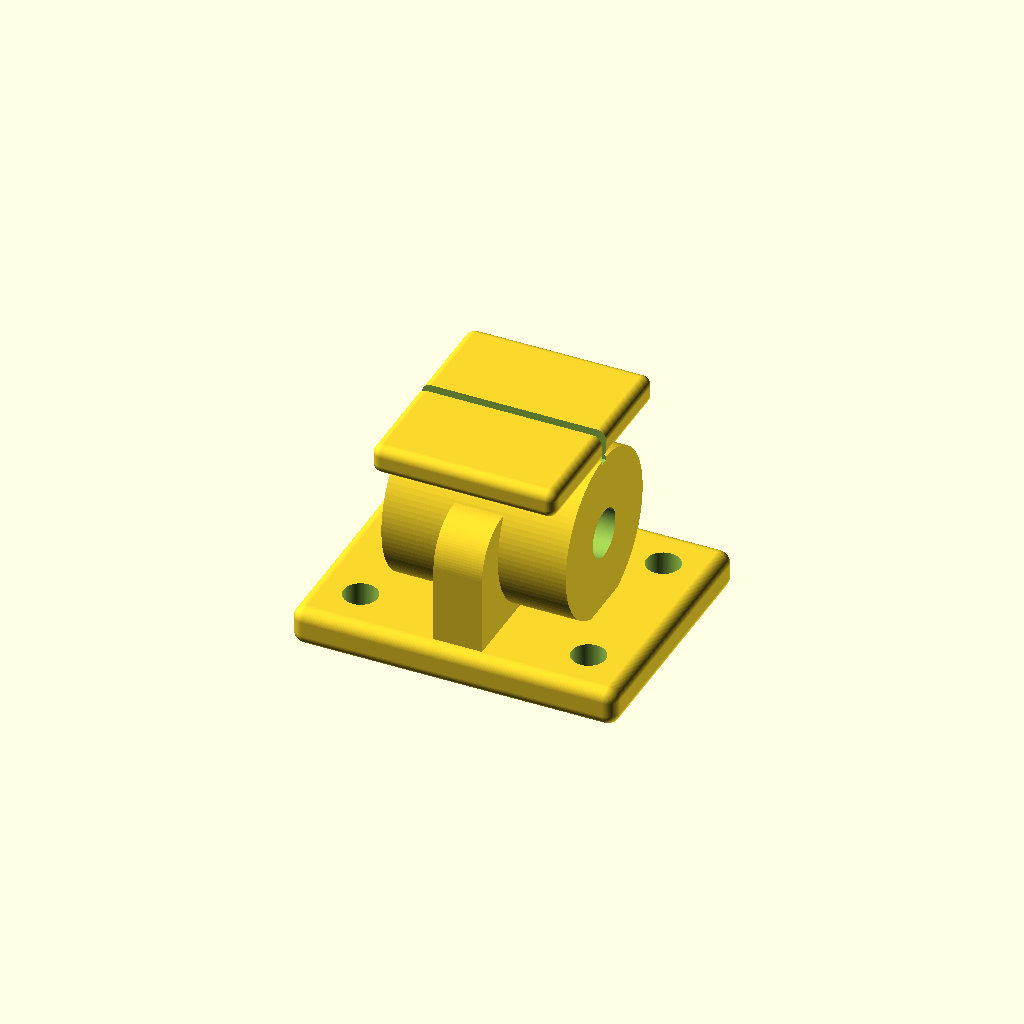
Cell 1: rendered with the file's own defaults.
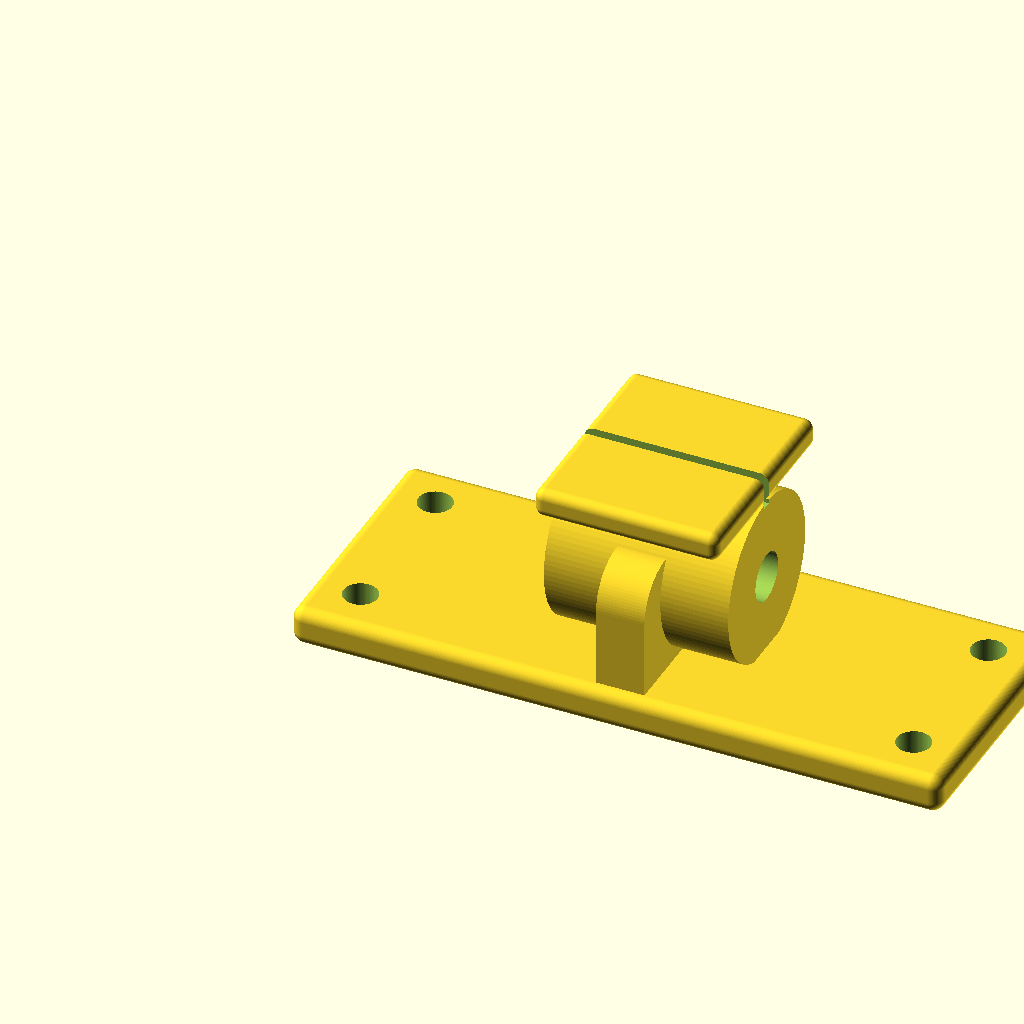
Cell 2: base_length = 134 (everything else at default).
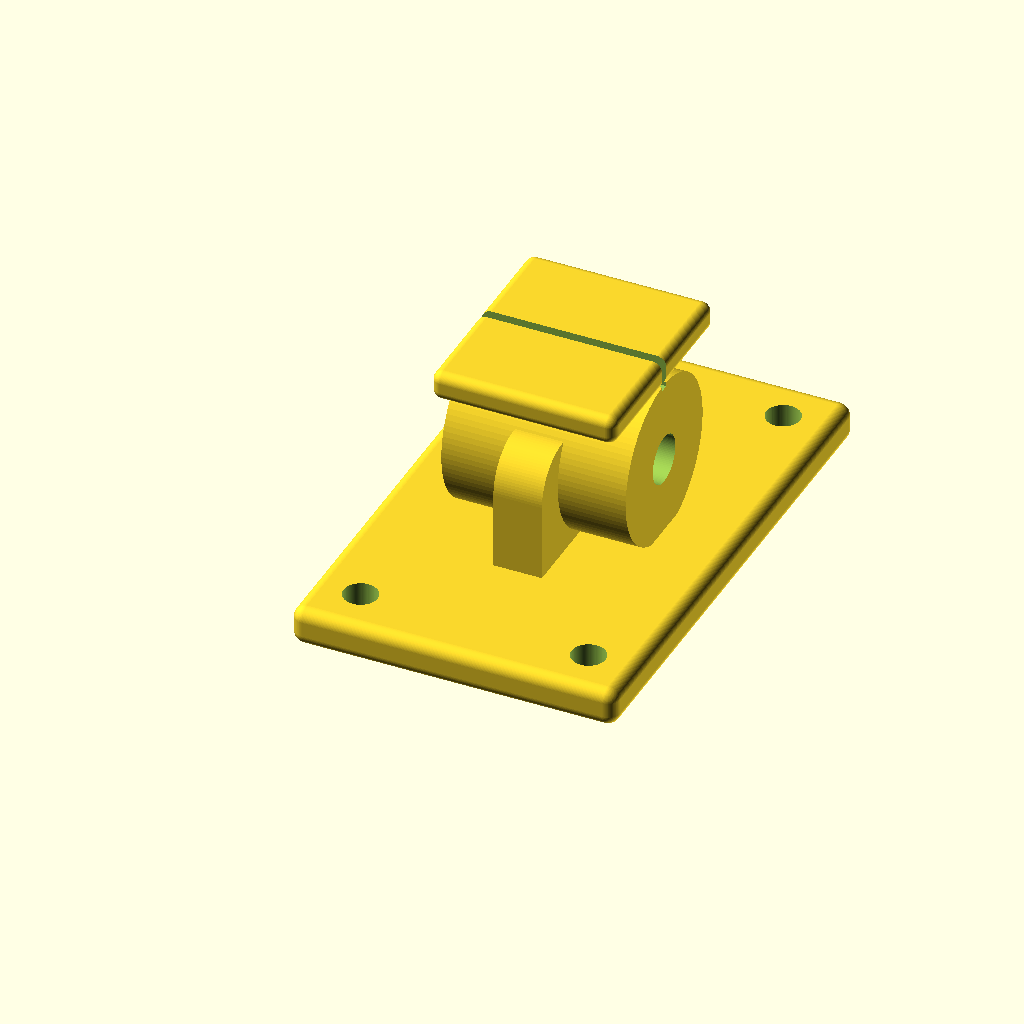
Cell 3: base_width = 106 (everything else at default).
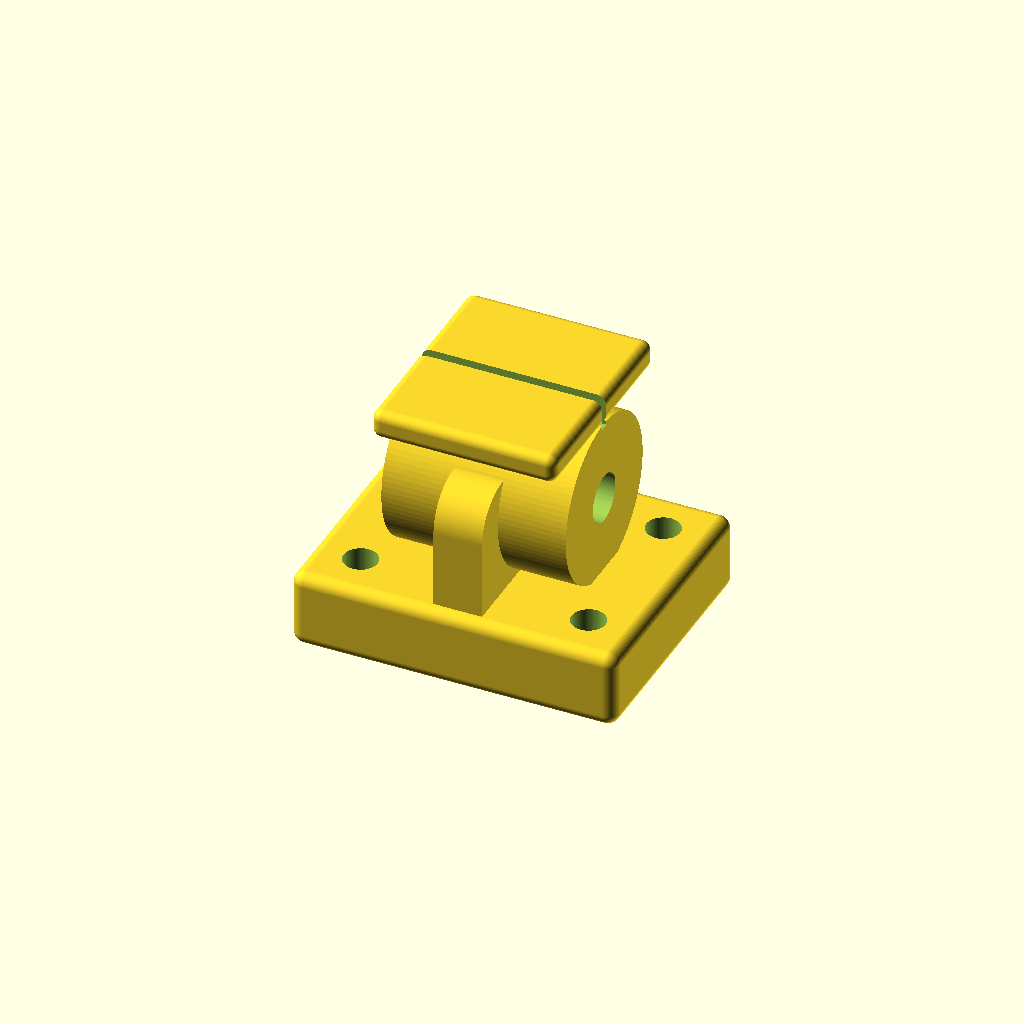
Cell 4: the same model with base_thickness = 16.
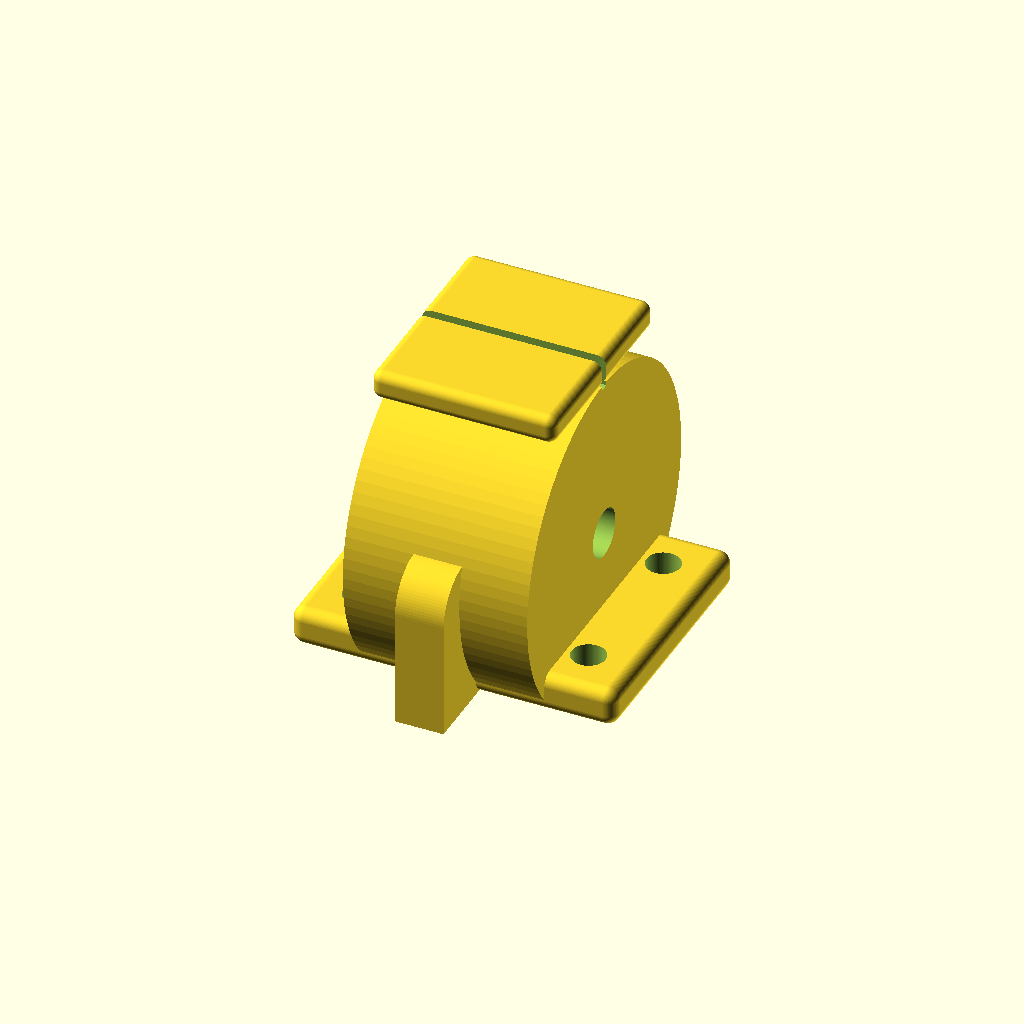
Cell 5: housing_outer_d = 68 (everything else at default).
All cells are drawn from one camera (rotation 55°, 0°, 25°, orthographic, colour scheme Cornfield), so only the parameter changes between them.
OpenSCAD source file results/nopscadlib/ablations/no_json_ir/scad/pillow_block__KP000.scad:
$fn = 96;

// Requested key dimensions
shaft_diameter = 10.0;          // shaft bore
base_length    = 67.0;          // X
base_width     = 53.0;          // Y
base_thickness = 8.0;           // Z

// Pillow block proportions (parametric, typical look)
housing_outer_d = 34.0;         // outer "bearing seat" diameter
housing_len     = 38.0;         // length along X (across base)
housing_center_z = base_thickness + 16.0;  // center height of bore above base bottom

cap_thickness   = 6.0;          // top cap thickness
cap_width_y     = 44.0;         // cap width across Y
cap_len_x       = housing_len;  // cap length along X

mounting_hole_d = 7.0;          // base mounting holes
mount_edge_x    = 10.0;         // edge margin along X
mount_edge_y    = 10.0;         // edge margin along Y

gusset_thickness = 10.0;        // gusset thickness along X
gusset_y_span    = 18.0;        // gusset span along Y
gusset_overlap   = 0.6;         // small overlap to ensure watertight unions

// Derived
bore_d = shaft_diameter;        // exact 10mm bore
cx = base_length/2;
cy = base_width/2;

// Helpers
module rounded_block(size=[10,10,10], r=2) {
    // Minkowski rounded rectangular prism
    r2 = min(r, min(size[0], min(size[1], size[2]))/2 - 0.01);
    minkowski() {
        cube([size[0]-2*r2, size[1]-2*r2, size[2]-2*r2], center=true);
        sphere(r=r2);
    }
}

module base_plate() {
    // Base centered at origin in XY, bottom at Z=0
    translate([cx, cy, base_thickness/2])
        rounded_block([base_length, base_width, base_thickness], r=2.5);
}

module mounting_holes() {
    // 4 holes, symmetric, through base
    hx = base_length/2 - mount_edge_x;
    hy = base_width/2  - mount_edge_y;

    for (sx = [-1, 1])
        for (sy = [-1, 1])
            translate([cx + sx*hx, cy + sy*hy, base_thickness/2])
                cylinder(h=base_thickness + 2, d=mounting_hole_d, center=true);
}

module housing_body() {
    // Main housing: a horizontal cylinder (along X) sitting on base
    // Bottom of housing touches base at Z=base_thickness (with slight overlap)
    translate([cx, cy, housing_center_z])
        rotate([0, 90, 0])
            cylinder(h=housing_len, d=housing_outer_d, center=true);
}

module cap_block() {
    // Top cap: rounded rectangular block sitting on top of housing
    cap_z_center = housing_center_z + housing_outer_d/2 + cap_thickness/2 - gusset_overlap;

    translate([cx, cy, cap_z_center])
        rounded_block([cap_len_x, cap_width_y, cap_thickness], r=2.0);
}

module gussets() {
    // Two gussets (front/back) connecting base to housing
    // Use hull between a small pad on base and a pad on housing side.
    gx = gusset_thickness;
    gy = gusset_y_span;
    // Place gussets near +/-Y, centered in X
    for (sy = [-1, 1]) {
        y0 = cy + sy*(housing_outer_d/2 - 2); // near housing side
        hull() {
            // Base pad
            translate([cx, y0, base_thickness/2])
                cube([gx, gy, base_thickness], center=true);

            // Housing pad (slightly overlapping into housing)
            translate([cx, y0, housing_center_z])
                rotate([0, 90, 0])
                    cylinder(h=gx, d=gy, center=true);
        }
    }
}

module bore_cut() {
    // Through-bore along X through housing and cap
    translate([cx, cy, housing_center_z])
        rotate([0, 90, 0])
            cylinder(h=housing_len + 2, d=bore_d, center=true);
}

module cap_split_slot() {
    // A shallow slot on top to suggest split cap (visual feature)
    slot_w = 2.0;
    slot_h = cap_thickness + 1;
    slot_len = cap_len_x + 2;

    cap_z_center = housing_center_z + housing_outer_d/2 + cap_thickness/2 - gusset_overlap;

    translate([cx, cy, cap_z_center + 0.2])
        cube([slot_len, slot_w, slot_h], center=true);
}

module pillow_block() {
    difference() {
        union() {
            base_plate();
            // Ensure connected: housing overlaps base by a tiny amount
            housing_body();
            cap_block();
            gussets();
        }
        mounting_holes();
        bore_cut();
        cap_split_slot();
    }
}

pillow_block();
Customizer parameters (derived from the source; name, type, default, range or options):
shaft_diameter: number, default 10
base_length: number, default 67
base_width: number, default 53
base_thickness: number, default 8
housing_outer_d: number, default 34
housing_len: number, default 38
cap_thickness: number, default 6
cap_width_y: number, default 44
mounting_hole_d: number, default 7
mount_edge_x: number, default 10
mount_edge_y: number, default 10
gusset_thickness: number, default 10
gusset_y_span: number, default 18
gusset_overlap: number, default 0.6
